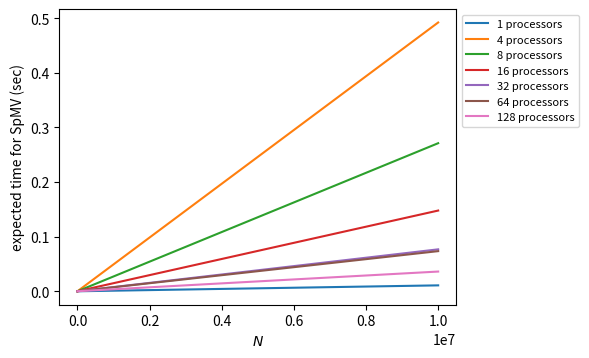

This figure's Python source:
import numpy as np
import matplotlib.pyplot as plt

L = 5.5
N = np.arange(11)*1e6

gs = [276.9, 281.7, 284.6, 268.9, 273.7, 275.1, 519.2, 505.7]
ls = [728, 19178, 25301, 46558, 81023, 140464, 188679, 161815]
r = 6e9

plt.figure()
for i in range(0, 8):
    if i==1:
        continue
    p = 2**i
    T = ((L+1)*N/p + L*N/p * (p-1)/p * gs[i] + 3*ls[i])/r
    plt.plot(N, T, label=f'{p} processors')

ax = plt.gca()
box = ax.get_position()
ax.set_position([box.x0, box.y0, box.width * 0.8, box.height*0.8])

# Put a legend to the right of the current axis
ax.legend(loc='upper left', bbox_to_anchor=(1, 1), fontsize=8)


plt.xlabel("$N$")
plt.ylabel('expected time for SpMV (sec)')
plt.show()
